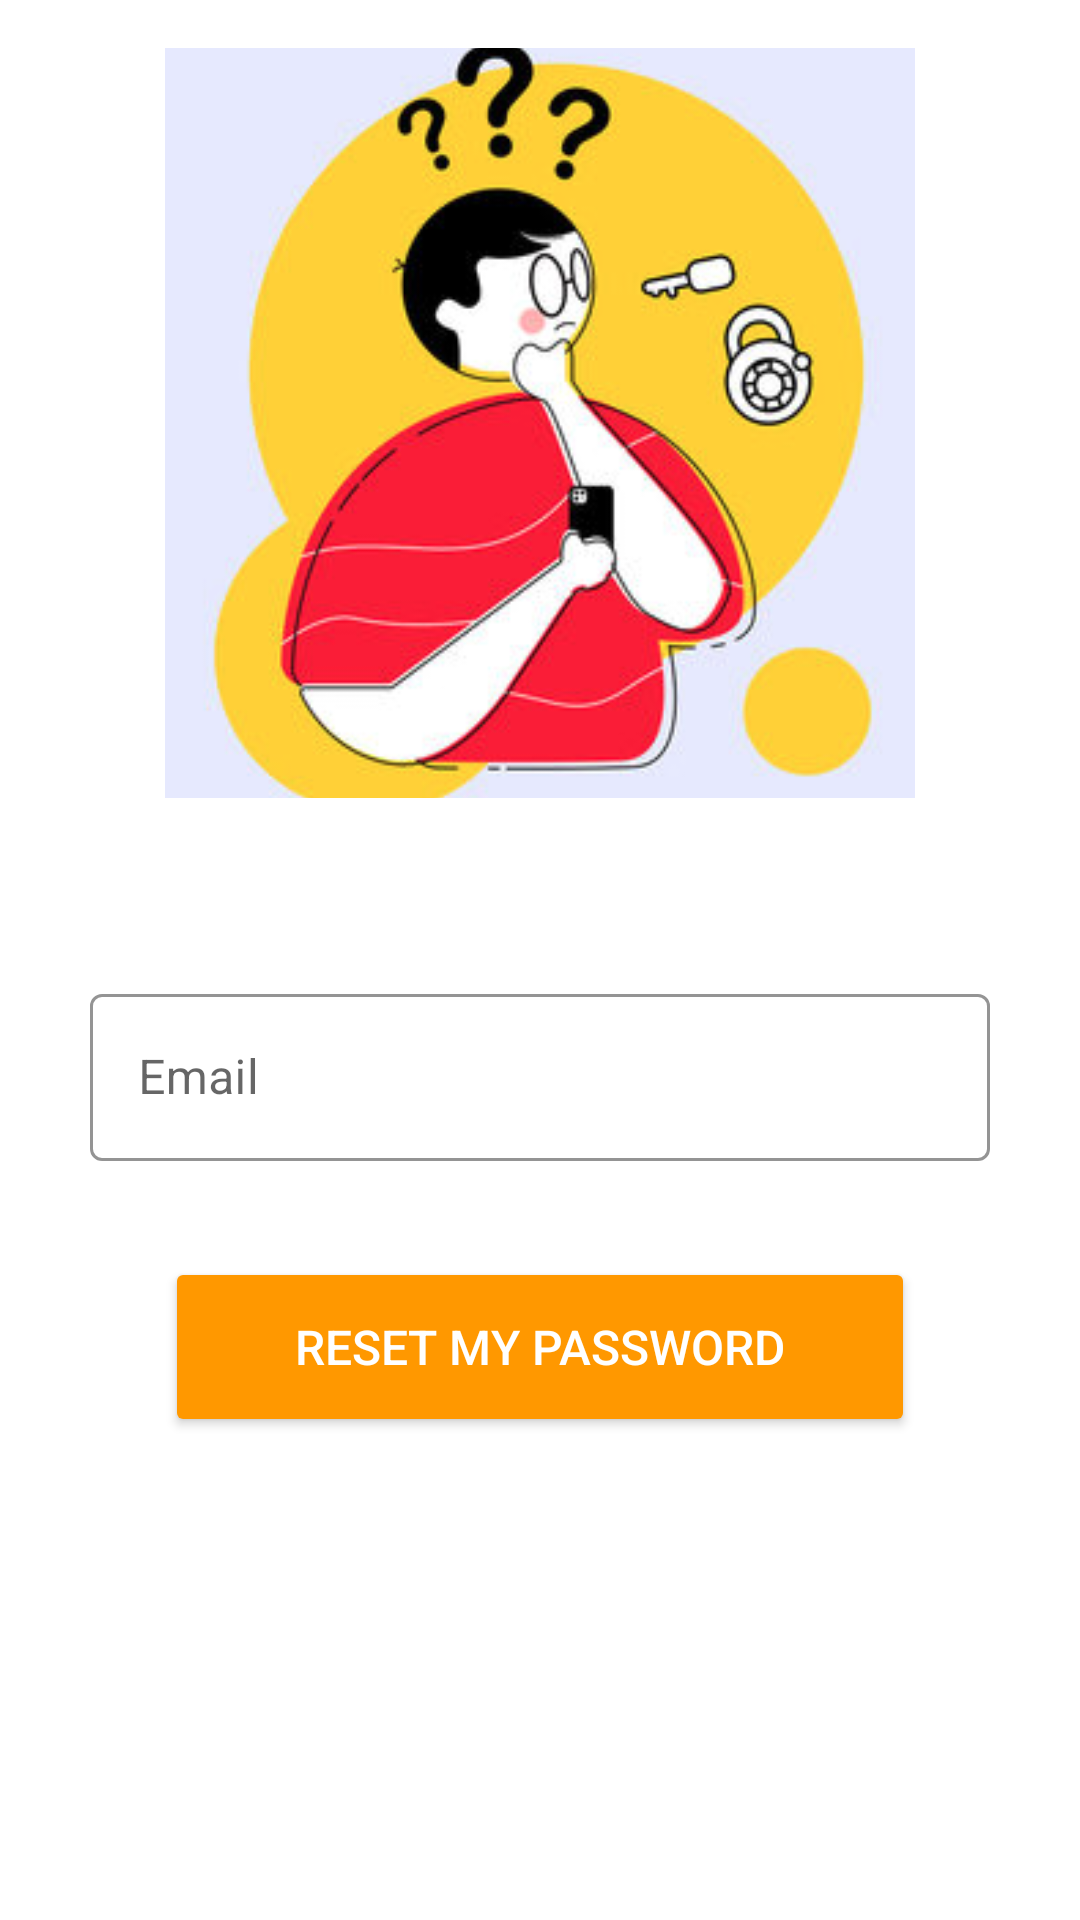

Android layout source for this screen:
<!-- AndroidManifest.xml: activity theme Base.Theme.SignupTheme -->
<!-- res/layout/activity_forgot_password.xml -->
<?xml version="1.0" encoding="utf-8"?>
<androidx.constraintlayout.widget.ConstraintLayout xmlns:android="http://schemas.android.com/apk/res/android"
    xmlns:app="http://schemas.android.com/apk/res-auto"
    xmlns:tools="http://schemas.android.com/tools"
    android:layout_width="match_parent"
    android:layout_height="match_parent"
    tools:context=".ForgotPasswordActivity">

    <ImageView
        android:id="@+id/imageView4"
        android:layout_width="250dp"
        android:layout_height="250dp"
        android:layout_marginTop="16dp"
        android:scaleType="centerCrop"
        app:layout_constraintEnd_toEndOf="parent"
        app:layout_constraintHorizontal_bias="0.5"
        app:layout_constraintStart_toStartOf="parent"
        app:layout_constraintTop_toTopOf="parent"
        app:srcCompat="@drawable/forgot_passord" />

    <com.google.android.material.textfield.TextInputLayout
        android:id="@+id/textInputLayout"
        style="@style/Widget.MaterialComponents.TextInputLayout.OutlinedBox"
        android:layout_width="300dp"
        android:layout_height="wrap_content"
        android:layout_marginTop="60dp"
        app:boxStrokeColor="@color/black"
        app:hintTextColor="@color/black"
        app:layout_constraintEnd_toEndOf="parent"
        app:layout_constraintHorizontal_bias="0.5"
        app:layout_constraintStart_toStartOf="parent"
        app:layout_constraintTop_toBottomOf="@+id/imageView4"
        app:startIconDrawable="@drawable/baseline_email_24">

        <com.google.android.material.textfield.TextInputEditText
            android:id="@+id/editTextForgotEmail"
            android:layout_width="match_parent"
            android:layout_height="wrap_content"
            android:hint="Email"
            android:inputType="textEmailAddress"
            android:textColor="@color/black"
            android:textCursorDrawable="@null"
            tools:layout_editor_absoluteX="54dp"
            tools:layout_editor_absoluteY="251dp" />

    </com.google.android.material.textfield.TextInputLayout>

    <Button
        android:id="@+id/buttonResetPassword"
        android:layout_width="250dp"
        android:layout_height="60dp"
        android:layout_marginTop="32dp"
        android:backgroundTint="@color/orange"
        android:text="RESET MY PASSWORD"
        android:textColor="@color/white"
        android:textSize="16sp"
        app:layout_constraintEnd_toEndOf="parent"
        app:layout_constraintHorizontal_bias="0.5"
        app:layout_constraintStart_toStartOf="parent"
        app:layout_constraintTop_toBottomOf="@+id/textInputLayout" />

    <ProgressBar
        android:id="@+id/progressBarForgot"
        style="?android:attr/progressBarStyle"
        android:layout_width="wrap_content"
        android:layout_height="wrap_content"
        android:layout_marginTop="24dp"
        android:visibility="invisible"
        app:layout_constraintEnd_toEndOf="parent"
        app:layout_constraintHorizontal_bias="0.5"
        app:layout_constraintStart_toStartOf="parent"
        app:layout_constraintTop_toBottomOf="@+id/buttonResetPassword" />


</androidx.constraintlayout.widget.ConstraintLayout>
<!-- resources referenced by this layout -->
<resources>
  <color name="black">#FF000000</color>
  <color name="orange">#FF9800</color>
  <color name="white">#FFFFFFFF</color>
  <!-- drawable forgot_passord: png bitmap (drawable, 90662 bytes) -->
  <style name="Base.Theme.SignupTheme" parent="Theme.MaterialComponents.DayNight.DarkActionBar">
          
          <item name="colorPrimaryVariant">@color/orange</item>
          <item name="colorPrimary">@color/orange</item>
          <item name="colorOnPrimary">@color/white</item>
          <item name="colorSecondaryVariant">@color/teal_200</item>
          <item name="colorSecondary">@color/teal_700</item>
          <item name="colorOnSecondary">@color/black</item>
          <item name="android:statusBarColor">@android:color/background_dark</item>
      </style>
  <color name="teal_200">#80CBC4</color>
  <color name="teal_700">#00796B</color>
</resources>
